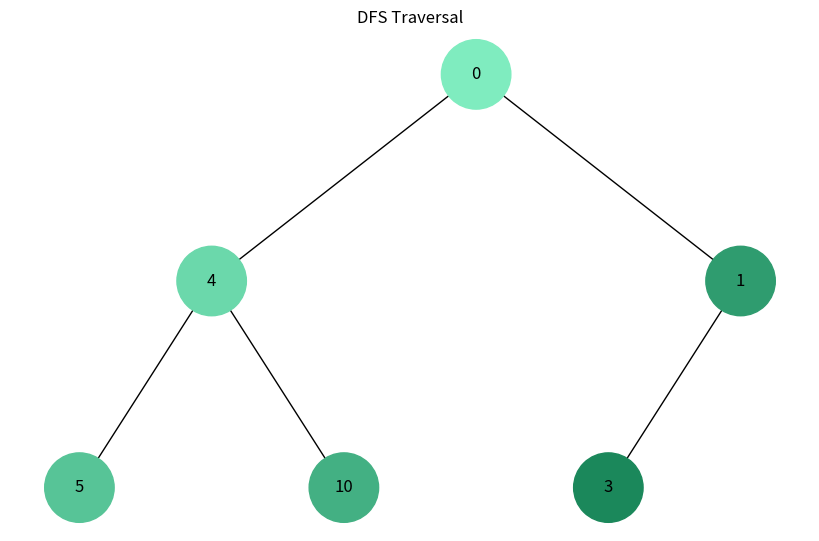
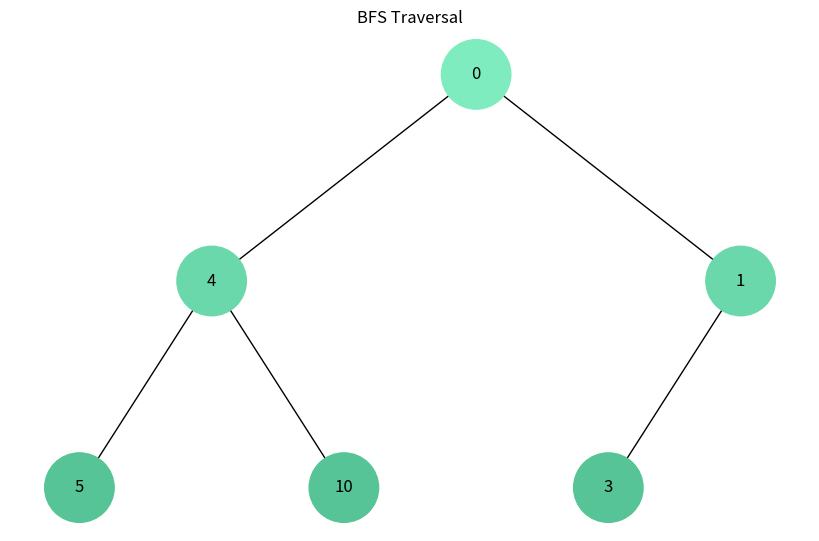

Generate these figures, in order, with matplotlib:
import uuid
import networkx as nx
import matplotlib.pyplot as plt

class Node:
    def __init__(self, key):
        self.id = str(uuid.uuid4())
        self.val = key
        self.left = None
        self.right = None

def add_edges(graph, node, pos, x=0, y=0, layer=1):
    if node is not None:
        graph.add_node(node.id, label=node.val)
        if node.left:
            graph.add_edge(node.id, node.left.id)
            l = x - 1 / 2 ** layer
            pos[node.left.id] = (l, y - 1)
            l = add_edges(graph, node.left, pos, x=l, y=y - 1, layer=layer + 1)
        if node.right:
            graph.add_edge(node.id, node.right.id)
            r = x + 1 / 2 ** layer
            pos[node.right.id] = (r, y - 1)
            r = add_edges(graph, node.right, pos, x=r, y=y - 1, layer=layer + 1)
    return graph

def get_color(order):
    return "#{:06x}".format(0x9400D3 - (order * 10 * 0x020202))

def dfs(node, visited, colors):
    if node is not None:
        visited.add(node.id)
        node_color = get_color(len(visited))
        colors[node.id] = node_color
        if node.left and node.left.id not in visited:
            dfs(node.left, visited, colors)
        if node.right and node.right.id not in visited:
            dfs(node.right, visited, colors)

def bfs(node, colors):
    queue = [node]
    visited = set()
    visited.add(node.id)
    level = 0
    while queue:
        level += 1
        new_queue = []
        for n in queue:
            node_color = get_color(level)
            colors[n.id] = node_color
            if n.left and n.left.id not in visited:
                new_queue.append(n.left)
                visited.add(n.left.id)
            if n.right and n.right.id not in visited:
                new_queue.append(n.right)
                visited.add(n.right.id)
        queue = new_queue

def draw_tree(tree_root, type):
    tree = nx.DiGraph()
    pos = {tree_root.id: (0, 0)}
    tree = add_edges(tree, tree_root, pos)

    colors = {}
    if type == "DFS":
        dfs(tree_root, set(), colors)
    elif type == "BFS":
        bfs(tree_root, colors)

    labels = {node[0]: node[1]['label'] for node in tree.nodes(data=True)}

    plt.figure(figsize=(8, 5))
    nx.draw(tree, pos=pos, labels=labels, arrows=False, node_size=2500, node_color=[colors[node] for node in tree.nodes()])
    plt.title(f"{type} Traversal")
    plt.show()

def main():
    root = Node(0)
    root.left = Node(4)
    root.left.left = Node(5)
    root.left.right = Node(10)
    root.right = Node(1)
    root.right.left = Node(3)

    draw_tree(root, "DFS")  # Обхід у глибину
    draw_tree(root, "BFS")  # Обхід у ширину

if __name__ == "__main__":
    main()
